Photos from the image-classification dataset "dataset" in the GitHub repository XuanMjnh/TTCS. Its 8 classes are: apricot healthy, cherry healthy, cherry leaf scorch, cherry shot hole, tomato fusarium wilt, walnut blotch, walnut healthy, walnut leaf gall mite.

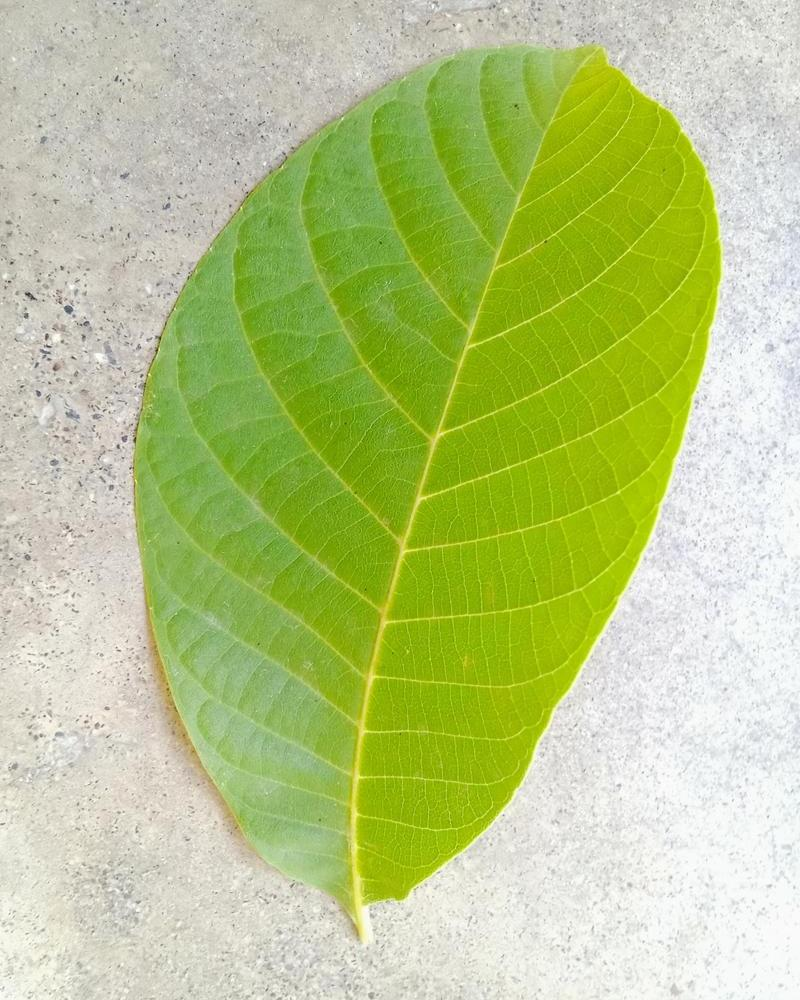
Label: walnut healthy

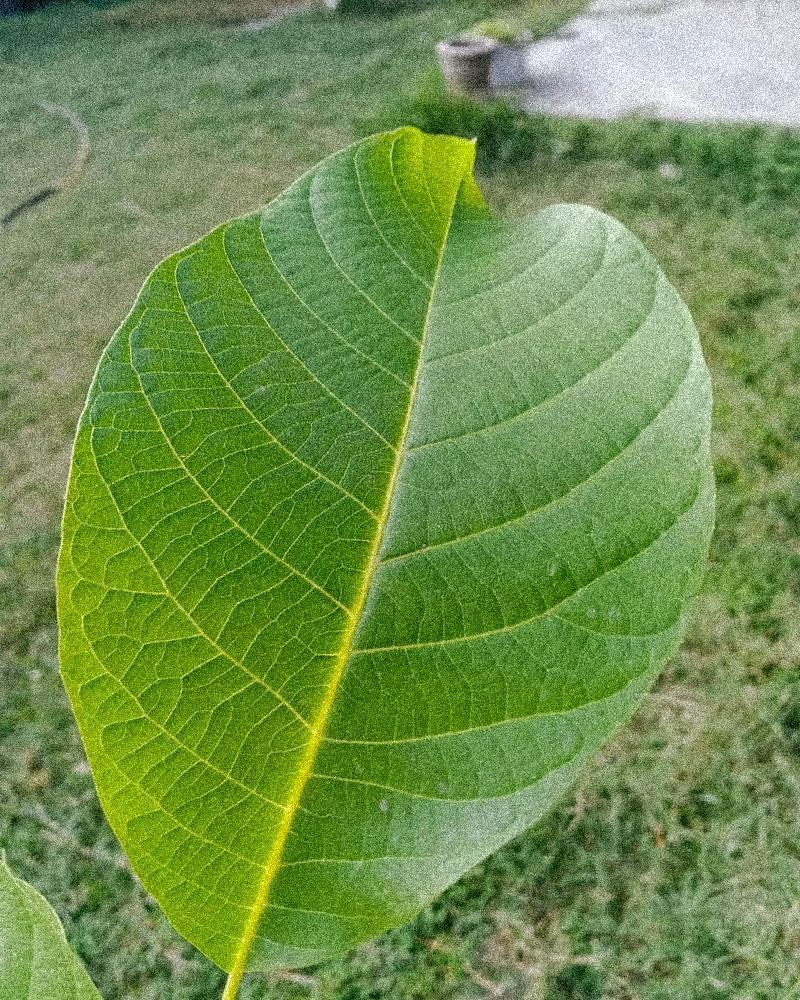
Label: walnut healthy

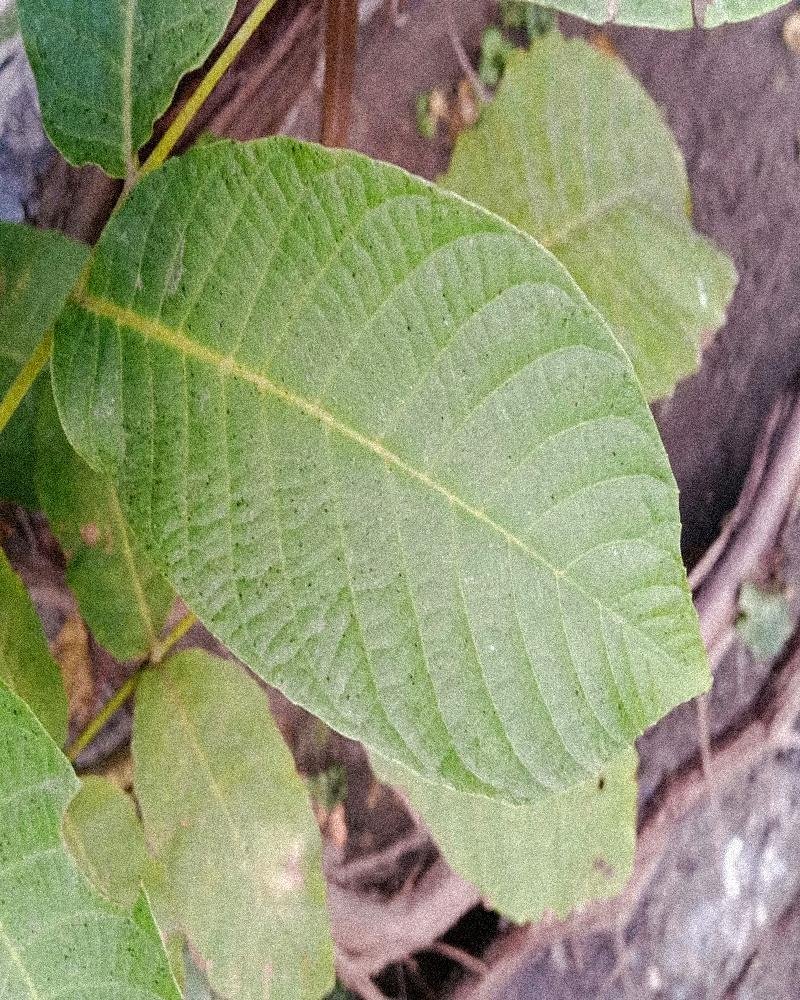
Label: walnut healthy

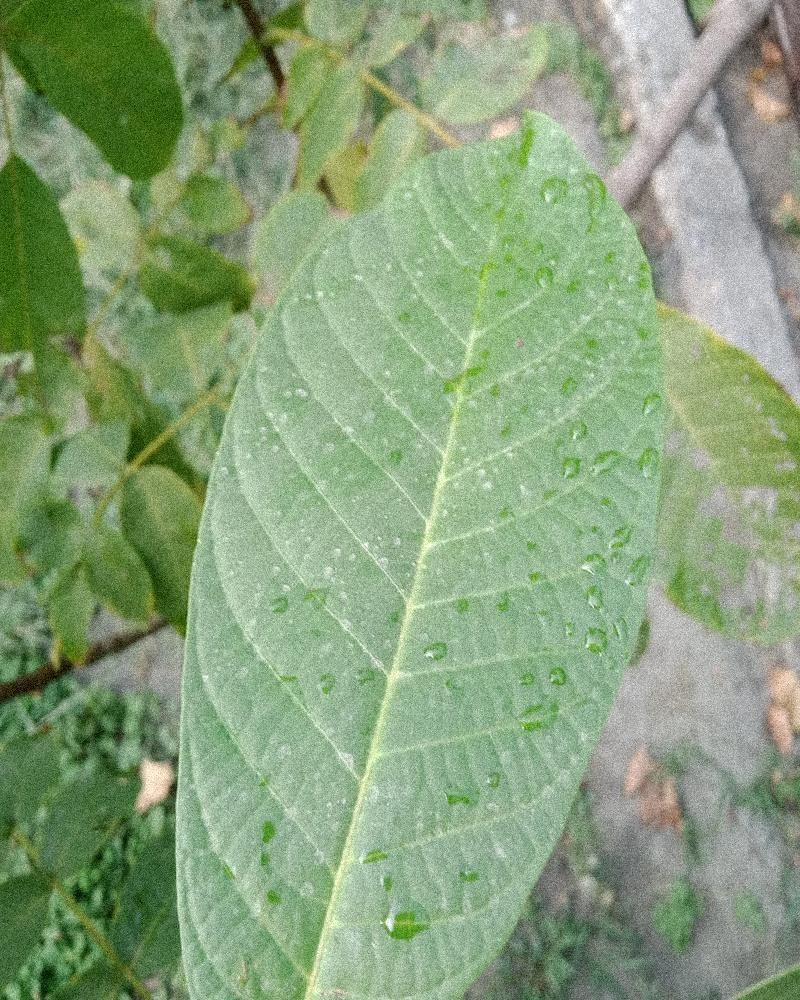
Label: walnut healthy

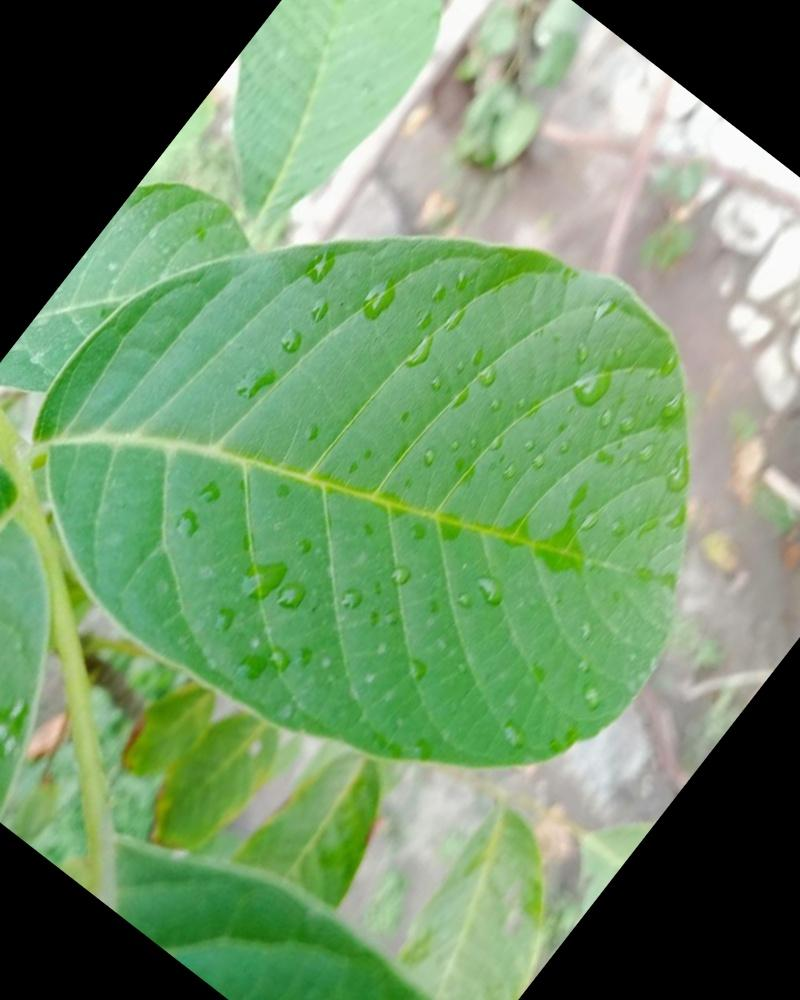
Label: walnut healthy

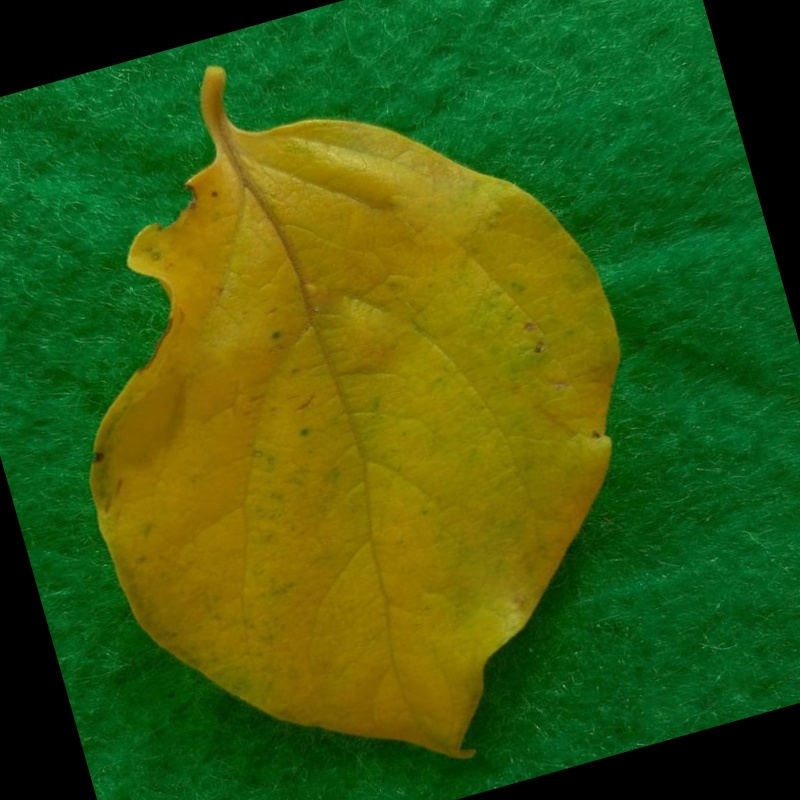
Label: tomato fusarium wilt
